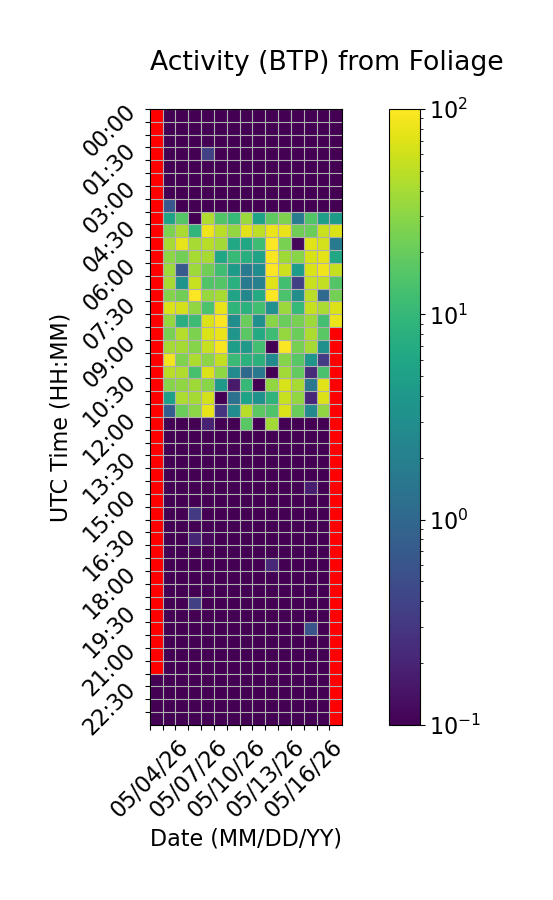

The data file committed next to this chart (first rows):
Time (UTC), 05/04/26, 05/05/26, 05/06/26, 05/07/26, 05/08/26, 05/09/26, 05/10/26, 05/11/26, 05/12/26, 05/13/26, 05/14/26, 05/15/26, 05/16/26, 05/17/26, 05/18/26
00:00, , 0.0, 0.0, 0.0, 0.0, 0.0, 0.0, 0.0, 0.0, 0.0, 0.0, 0.0, 0.0, 0.0, 0.0
00:30, , 0.0, 0.0, 0.0, 0.0, 0.0, 0.0, 0.0, 0.0, 0.0, 0.0, 0.0, 0.0, 0.0, 0.0
01:00, , 0.0, 0.0, 0.0, 0.0, 0.0, 0.0, 0.0, 0.0, 0.0, 0.0, 0.0, 0.0, 0.03106, 0.0
01:30, , 0.0, 0.0, 0.0, 0.3702, 0.0, 0.0, 0.0, 0.0, 0.0, 0.0, 0.0, 0.0, 0.02746, 0.0
02:00, , 0.0, 0.0, 0.0, 0.0, 0.0, 0.0, 0.0, 0.0, 0.0, 0.0, 0.0, 0.0, 0.0, 0.0
02:30, , 0.0, 0.0, 0.0, 0.0, 0.0, 0.0, 0.1084, 0.0, 0.0, 0.0, 0.0, 0.0, 0.0, 0.0
03:00, , 0.0, 0.0, 0.0, 0.0, 0.0, 0.0, 0.0, 0.0, 0.0, 0.0, 0.0, 0.0, 0.0, 0.0
03:30, , 0.6442, 0.0, 0.0, 0.0, 0.0, 0.0, 0.0, 0.02173, 0.0, 0.0, 0.0, 0.0, 0.0, 0.0
04:00, , 5.449, 15.87, 0.0, 43.76, 15.31, 10.24, 35.22, 5.566, 18.16, 26.14, 1.888, 15.51, 4.773, 4.359
04:30, , 25.29, 41.38, 9.494, 83.32, 48.41, 32.77, 73.11, 49.65, 80.75, 80.42, 22.41, 20.95, 57.02, 66.94
05:00, , 40.63, 76.97, 40.32, 47.55, 38.04, 6.248, 6.162, 11.86, 100.4, 24.93, 0.1147, 72.05, 62.57, 1.739
05:30, , 31.28, 22.8, 40.46, 40.69, 6.313, 10.54, 7.726, 5.293, 94.2, 37.16, 29.58, 66.46, 74.63, 6.153
06:00, , 36.83, 0.6802, 36.61, 22.19, 11.94, 4.339, 1.713, 2.859, 129.6, 58.98, 4.587, 67.56, 85.1, 55.1
06:30, , 40.77, 3.563, 56.51, 15.24, 15.94, 8.112, 1.793, 2.007, 70.47, 12.31, 0.3709, 55.67, 53.23, 15.77
07:00, , 27.74, 22.56, 102.9, 34.01, 39.97, 5.595, 2.5, 6.807, 112.4, 14.21, 3.048, 48.65, 1.054, 23.76
07:30, , 68.13, 64.04, 32.35, 14.21, 79.22, 9.101, 8.162, 12.41, 3.293, 35.69, 10.13, 54.81, 41.55, 69.31
08:00, , 33.23, 7.908, 11.32, 69.24, 96.87, 2.941, 20.5, 3.174, 29.28, 20.56, 24.35, 36.48, 12.75, 82.63
08:30, , 24.12, 46.96, 25.46, 67.35, 81.52, 3.635, 16.94, 6.872, 11.74, 33.51, 21.39, 42.58, 16.9, 
09:00, , 39.86, 39.88, 28.21, 56.61, 92.35, 4.698, 4.148, 12.78, 0.0, 94.97, 24.35, 39.62, 3.165, 
09:30, , 88.84, 26.37, 42.53, 29.99, 53.03, 11.01, 8.291, 8.355, 2.691, 28.79, 16.64, 3.634, 0.3286, 
10:00, , 48.36, 43.51, 13.47, 68.77, 31.27, 2.738, 1.096, 1.593, 0.0, 38, 18.95, 0.2365, 13.88, 
10:30, , 28.33, 31.49, 37.79, 29.38, 4.247, 0.1661, 10.16, 0.0, 32.79, 65.75, 40.62, 1.553, 73.34, 
11:00, , 4.978, 43.18, 39.67, 62.64, 0.0, 1.346, 5.52, 3.486, 8.836, 55.69, 33.05, 0.2164, 70.05, 
11:30, , 0.7827, 20.95, 30.01, 76.5, 0.2922, 2.795, 47.96, 17.52, 14.76, 67.22, 21.45, 2.565, 31.7, 
12:00, , 0.0, 0.0, 0.0, 0.1875, 0.0, 0.0, 17.3, 0.0, 38.09, 0.0, 0.0, 0.0, 0.07644, 
12:30, , 0.0, 0.0173, 0.08709, 0.0, 0.0, 0.0, 0.0, 0.0, 0.0, 0.0, 0.0, 0.0, 0.0, 
13:00, , 0.0, 0.0, 0.0, 0.0, 0.0, 0.0, 0.0, 0.0, 0.02834, 0.0, 0.0, 0.0, 0.0, 
13:30, , 0.0, 0.0, 0.0, 0.0, 0.0, 0.0, 0.0, 0.0, 0.0, 0.023, 0.0, 0.0531, 0.0, 
14:00, , 0.0, 0.0, 0.0, 0.0, 0.0, 0.0, 0.0, 0.0, 0.0, 0.0, 0.06146, 0.0, 0.0, 
14:30, , 0.0, 0.0, 0.0, 0.0, 0.0, 0.0, 0.0, 0.0, 0.0, 0.0, 0.0, 0.1809, 0.0, 
15:00, , 0.0, 0.0, 0.0, 0.0, 0.0, 0.0, 0.0, 0.0, 0.0, 0.0, 0.0, 0.0, 0.0, 
15:30, , 0.0, 0.0, 0.3221, 0.0, 0.0, 0.0, 0.0, 0.0, 0.0, 0.0, 0.0, 0.0, 0.0, 
16:00, , 0.0, 0.0, 0.03221, 0.0, 0.0, 0.0, 0.0, 0.0, 0.0, 0.0, 0.0, 0.0, 0.0, 
16:30, , 0.0, 0.0, 0.2042, 0.1198, 0.0, 0.0, 0.0, 0.0, 0.0, 0.0, 0.0, 0.0, 0.0, 
17:00, , 0.0, 0.0, 0.0, 0.0, 0.03768, 0.0, 0.0, 0.0, 0.0, 0.0, 0.0, 0.0, 0.0, 
17:30, , 0.0, 0.0, 0.0, 0.0, 0.0, 0.0, 0.0, 0.0, 0.2164, 0.0, 0.0, 0.05337, 0.0, 
18:00, , 0.0, 0.0, 0.0, 0.0, 0.0, 0.0, 0.0, 0.0, 0.0, 0.0, 0.0, 0.0, 0.0, 
18:30, , 0.0, 0.0, 0.0, 0.0, 0.0, 0.0, 0.0, 0.0, 0.0, 0.0, 0.0, 0.0, 0.0, 
19:00, , 0.0, 0.0, 0.3727, 0.0, 0.0, 0.0, 0.0, 0.0, 0.0, 0.0, 0.0, 0.0, 0.0, 
19:30, , 0.0, 0.0, 0.0, 0.0, 0.0, 0.0, 0.0, 0.0, 0.0, 0.0, 0.0, 0.04651, 0.0, 
20:00, , 0.0, 0.0, 0.0, 0.0, 0.0, 0.0, 0.0, 0.0, 0.0, 0.0, 0.0, 0.5934, 0.0, 
20:30, , 0.0, 0.0, 0.0, 0.0, 0.07936, 0.0, 0.0, 0.0, 0.0, 0.0, 0.0, 0.0, 0.0, 
21:00, , 0.0, 0.0, 0.0, 0.0, 0.07844, 0.0, 0.0, 0.0, 0.0, 0.0, 0.0, 0.0, 0.0, 
21:30, , 0.0, 0.0, 0.0, 0.0, 0.0, 0.0, 0.0, 0.0, 0.0, 0.0, 0.0, 0.0, 0.0, 
22:00, 0.0, 0.0, 0.0, 0.0, 0.0, 0.05374, 0.0, 0.0, 0.0, 0.0, 0.0, 0.0, 0.0, 0.0, 
22:30, 0.0, 0.0, 0.0, 0.0, 0.0, 0.0, 0.0, 0.0, 0.0, 0.0, 0.0, 0.0, 0.0, 0.0, 
23:00, 0.0, 0.0, 0.0, 0.0, 0.0, 0.0, 0.0, 0.0, 0.0, 0.0, 0.0, 0.06054, 0.0, 0.0, 
23:30, 0.0, 0.0, 0.0, 0.0, 0.0, 0.0, 0.0, 0.0, 0.0, 0.0, 0.0, 0.0, 0.0, 0.0, 
